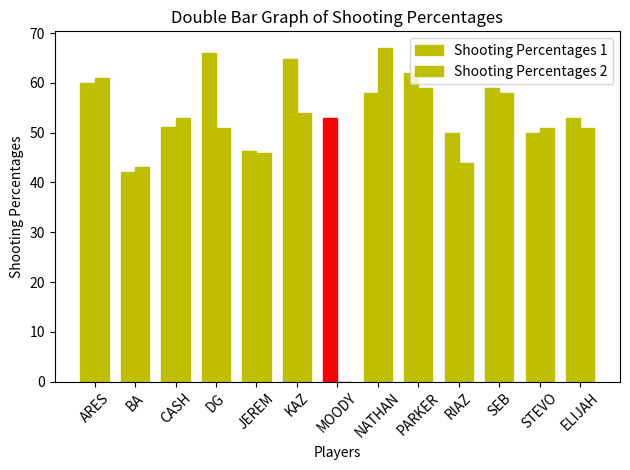

Here is the Python script that generated this plot:
import matplotlib.pyplot as plt
import numpy as np

player_names = ["ARES", "BA", "CASH", "DG", "JEREM", "KAZ", "MOODY", "NATHAN", "PARKER", "RIAZ", "SEB", "STEVO", "ELIJAH"]
shooting_percentages2 = [61.00, 43.00, 53.00, 51.00, 46.00, 53.85,0, 67.00, 59.00, 44.00, 58.00, 51.00, 51.00]  # Added 0 for MOODY
shooting_percentages1 = [60.00, 42.00, 51.16, 65.91, 46.30, 64.81, 53.00, 58.00, 62.00, 50.00, 59.00, 50.00, 53.00]

x = np.arange(len(player_names))  # X-axis positions for players
width = 0.35  # Width of the bars

fig, ax = plt.subplots()
bars1 = ax.bar(x - width/2, shooting_percentages1, width, label='Shooting Percentages 1', color='g')
bars2 = ax.bar(x + width/2, shooting_percentages2, width, label='Shooting Percentages 2', color='g')

# Color coding based on the percentages
for i in range(len(player_names)):
    if shooting_percentages1[i] < 35 or shooting_percentages2[i] < 35:
        bars1[i].set_color('r')
        bars2[i].set_color('r')
    elif 35 <= shooting_percentages1[i] <= 70 or 35 <= shooting_percentages2[i] <= 70:
        bars1[i].set_color('y')
        bars2[i].set_color('y')

ax.set_xlabel('Players')
ax.set_ylabel('Shooting Percentages')
ax.set_title('Double Bar Graph of Shooting Percentages')
ax.set_xticks(x)
ax.set_xticklabels(player_names)
ax.legend()

plt.xticks(rotation=45)  # Rotate x-axis labels for better readability
plt.tight_layout()

plt.show()
